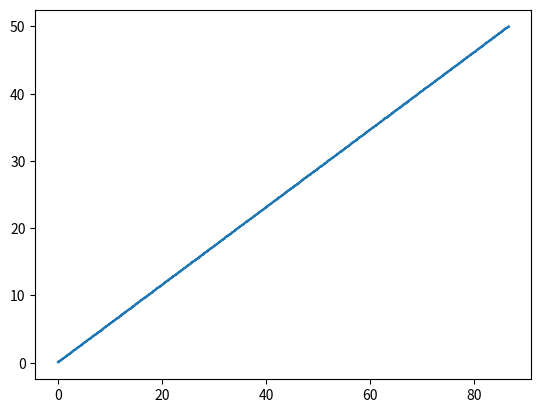

Write the Python code that produced this figure.
# find the plane position using Kalman filter
import numpy as np
import matplotlib.pyplot as plt

theta = np.pi/6
sigma_r = np.random.rand()*0.1
sigma_m = np.random.rand()*0.1
dt = 0.01

x_0 = [0,0,0,np.cos(theta),np.sin(theta),0]
x_km1 = x_0
w_r = np.random.normal(0,sigma_r,size=(1,6))[0]
P_0 = np.diag(np.square(w_r))
P_km1_km1 = P_0
Q = P_0
F = np.array([[1,0,0,10*dt,0,0],[0,1,0,0,10*dt,0],[0,0,0,0,0,0],[0,0,0,1,0,0],[0,0,0,0,1,0],[0,0,0,0,0,0]])
H = np.array([[1,0,0,0,0,0],[0,1,0,0,0,0]])
z = np.array([[0.,0.]])
point = np.array([[0.,0.]])
for i in np.arange(0,10,dt):
    point[0][0]+=np.cos(theta)*10*dt
    point[0][1]+=np.sin(theta)*dt*10
    x = point[0][0] + np.random.normal(0,sigma_m)
    y = point[0][1] + np.random.normal(0,sigma_m)
    z = np.append(z,[[x,y]],axis=0)
R = np.array([[sigma_m**2,0],[0,sigma_m**2]])
trajectory = point
k = 0
for i in np.arange(0,10,dt):
    #prediction
    x_k_km1 = F.dot(x_km1) 
    P_k_km1 = F.dot(P_km1_km1).dot(np.transpose(F))+Q
    #measurement
    # z is known
    y_k =np.transpose(z[k]) - np.matmul(H,x_k_km1)
    S_k = H.dot(P_k_km1).dot(np.transpose(H))+R
    K = P_k_km1.dot(np.transpose(H)).dot(np.linalg.inv(S_k))
    x_k_k = x_k_km1 + K.dot(y_k)
    P_k_k = (np.identity(6)-K.dot(H)).dot(P_k_km1)
    k += 1
    position = np.array([[x_k_k[0], x_k_k[1]]])
    trajectory = np.append(trajectory,position,axis=0)
    x_km1 = x_k_k
    P_km1_km1 = P_k_k

trajectory_plt = np.transpose(trajectory)
plt.plot(trajectory_plt[0], trajectory_plt[1])
plt.show()



